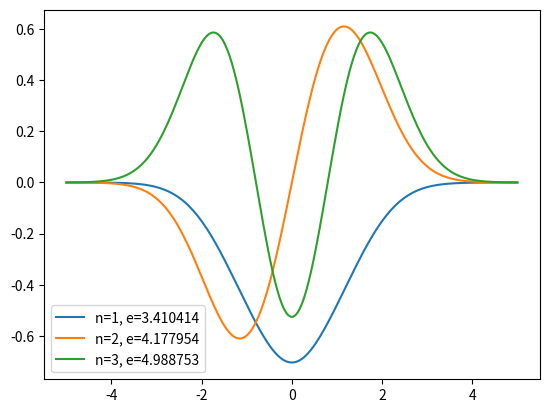

This chart was generated by the following Python code:
import numpy as np
import matplotlib.pyplot as plt

xmax = 5.0
Ng = 200  # Number of grid points
Nn = 3  # Number of states

x_g = np.linspace(-xmax, xmax, Ng)
dx = x_g[1] - x_g[0]

vext_g = 0.5 * x_g**2  # External potential

T_gg = np.zeros((Ng, Ng))  # Kinetic operator
for i in range(Ng - 1):
    T_gg[i, i] = -2.0
    T_gg[i, i + 1] = 1.0
    T_gg[i + 1, i] = 1.0
T_gg[-1, -1] = -2.0
T_gg *= -0.5 / dx**2

# Initialize density as constant, with Nn electrons in total:
n_g = 2.0 * Nn / (Ng * dx) * np.ones(Ng)
print('Initial charge', n_g.sum() * dx)

# Nn states, each one doubly occupied.
vhartree_g = np.zeros(Ng)
vx_g = np.zeros(Ng)


def soft_poisson_solve(n_g):
    vhartree_g = np.zeros(Ng)
    for i in range(Ng):
        for j in range(Ng):
            vhartree_g[i] += n_g[j] / np.sqrt(1.0 + (x_g[i] - x_g[j])**2)
    vhartree_g *= dx

    Ehartree = 0.5 * (vhartree_g * n_g).sum() * dx
    return Ehartree, vhartree_g


def calculate_exchange(n_g):
    vx_g = -(3. / np.pi * n_g)**(1. / 3.)
    Ex = -3. / 4. * (3. / np.pi)**(1. / 3.) * (n_g**(4. / 3.)).sum() * dx
    return Ex, vx_g


density_change_integral = 1.0
while density_change_integral > 1e-6:
    # Calculate Hamiltonian
    veff_g = vext_g + vhartree_g + vx_g
    H_gg = T_gg + np.diag(veff_g)  # Hamiltonian

    # Solve KS equations
    eps_n, psi_gn = np.linalg.eigh(H_gg)
    print('Energies', ' '.join('{:4f}'.format(eps) for eps in eps_n[:Nn]))

    # Normalize states (states are normalized, but not in our dx metric)
    psi_gn /= np.sqrt(dx)

    # Update density
    nold_g = n_g
    n_g = 2.0 * (psi_gn[:, :Nn]**2).sum(axis=1)
    density_change_integral = np.abs(nold_g - n_g).sum() * dx

    charge = n_g.sum() * dx
    print('Number of electrons', charge)
    print('Convergence err', density_change_integral)
    assert abs(charge - 2.0 * Nn) < 1e-14

    # Calculate Hartree potential
    Ehartree, vhartree_g = soft_poisson_solve(n_g)
    print('Electrostatic energy', Ehartree)

    # Calculate exchange potential (we won't bother with correlation!)
    Ex, vx_g = calculate_exchange(n_g)
    print('Exchange energy', Ex)

    Ebs = 2.0 * eps_n[:Nn].sum()  # Band structure energy
    Ekin = Ebs - (veff_g * n_g).sum() * dx
    print('Ekin', Ekin)
    Epot = Ehartree + Ex + (vext_g * n_g).sum() * dx
    print('Epot', Epot)
    Etot = Ekin + Epot
    print('Energy', Etot)

for i in range(Nn):
    psi_g = psi_gn[:, i]
    plt.plot(x_g, psi_g, label='n={}, e={:3f}'.format(i + 1, eps_n[i]))
    plt.legend(loc='best')
plt.show()
